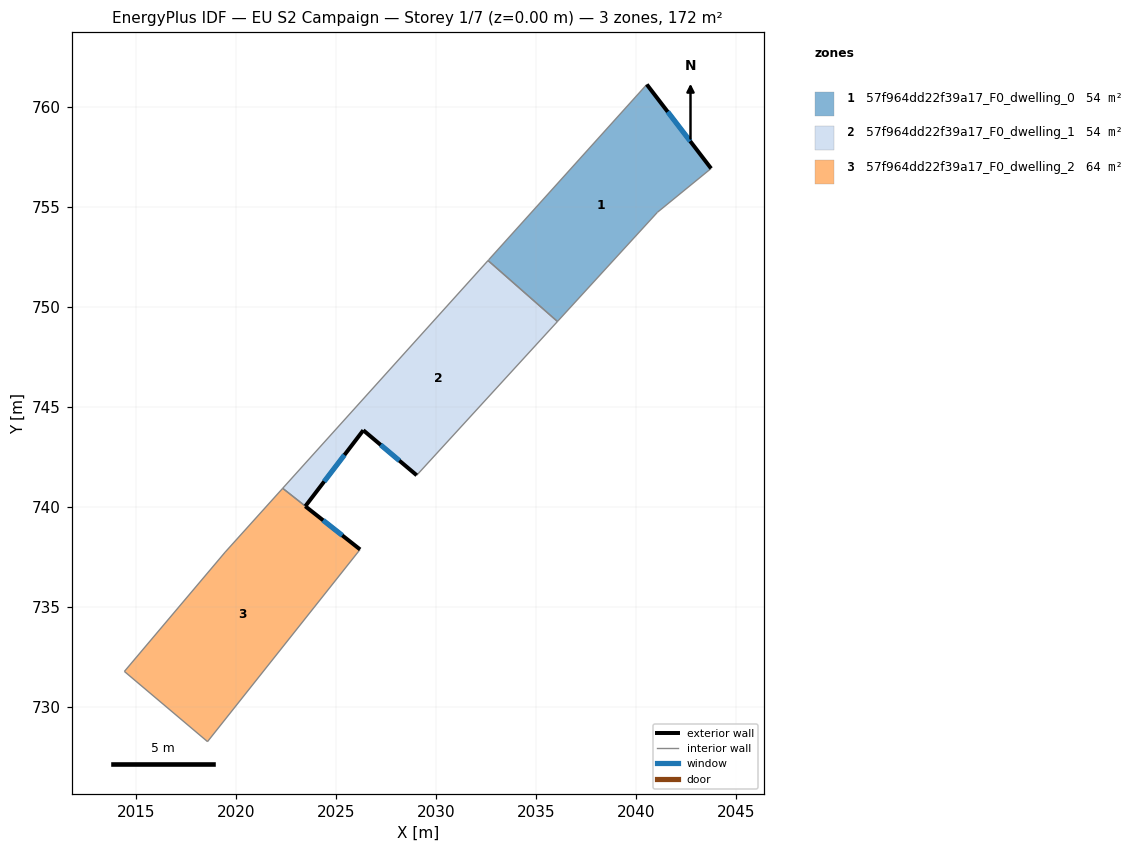
=== STOREY PLAN SPEC (per zone: floor XY polygon, exterior-wall plan segments, windows/doors) ===
zone 1: 57f964dd22f39a17_F0_dwelling_0  (54.0 m²)
  floor: (2040.55, 761.12) (2043.77, 756.92) (2041.08, 754.73) (2036.12, 749.31) (2036.08, 749.27) (2032.61, 752.32) (2032.65, 752.36)
  exterior wall: (2043.77, 756.92) – (2040.55, 761.12)  [5.3 m]
    window: (2042.72, 758.29) – (2041.59, 759.76)  [1.9 m²]
  interior walls: 6
zone 2: 57f964dd22f39a17_F0_dwelling_1  (53.9 m²)
  floor: (2036.08, 749.27) (2029.05, 741.58) (2026.38, 743.83) (2023.48, 740.04) (2022.34, 740.93) (2032.61, 752.32)
  exterior wall: (2026.38, 743.83) – (2029.05, 741.58)  [3.5 m]
    window: (2027.24, 743.10) – (2028.18, 742.32)  [1.3 m²]
  exterior wall: (2023.48, 740.04) – (2026.38, 743.83)  [4.8 m]
    window: (2024.42, 741.27) – (2025.43, 742.60)  [1.8 m²]
  interior walls: 4
zone 3: 57f964dd22f39a17_F0_dwelling_2  (63.7 m²)
  floor: (2023.47, 740.03) (2026.21, 737.87) (2018.59, 728.27) (2014.43, 731.78) (2019.47, 737.74) (2022.34, 740.93)
  exterior wall: (2026.21, 737.87) – (2023.47, 740.03)  [3.5 m]
    window: (2025.32, 738.58) – (2024.37, 739.33)  [1.3 m²]
  interior walls: 5

=== DERIVED (storey summary) ===
Building: EU S2 Campaign
Storey: 1 of 7  (floor level z = 0.00 m)
Storey gross floor area: 171.6 m²
Zones on this storey: 3
  - 57f964dd22f39a17_F0_dwelling_0: floor 54.0 m²; exterior wall 5.3 m (15.9 m²); 1 window(s) 1.9 m²; WWR 12.2%
  - 57f964dd22f39a17_F0_dwelling_1: floor 53.9 m²; exterior wall 8.3 m (24.8 m²); 2 window(s) 3.0 m²; WWR 12.2%
  - 57f964dd22f39a17_F0_dwelling_2: floor 63.7 m²; exterior wall 3.5 m (10.5 m²); 1 window(s) 1.3 m²; WWR 12.2%
Zone adjacency (shared interzone walls):
  - 57f964dd22f39a17_F0_dwelling_0 ↔ 57f964dd22f39a17_F0_dwelling_1
  - 57f964dd22f39a17_F0_dwelling_1 ↔ 57f964dd22f39a17_F0_dwelling_2